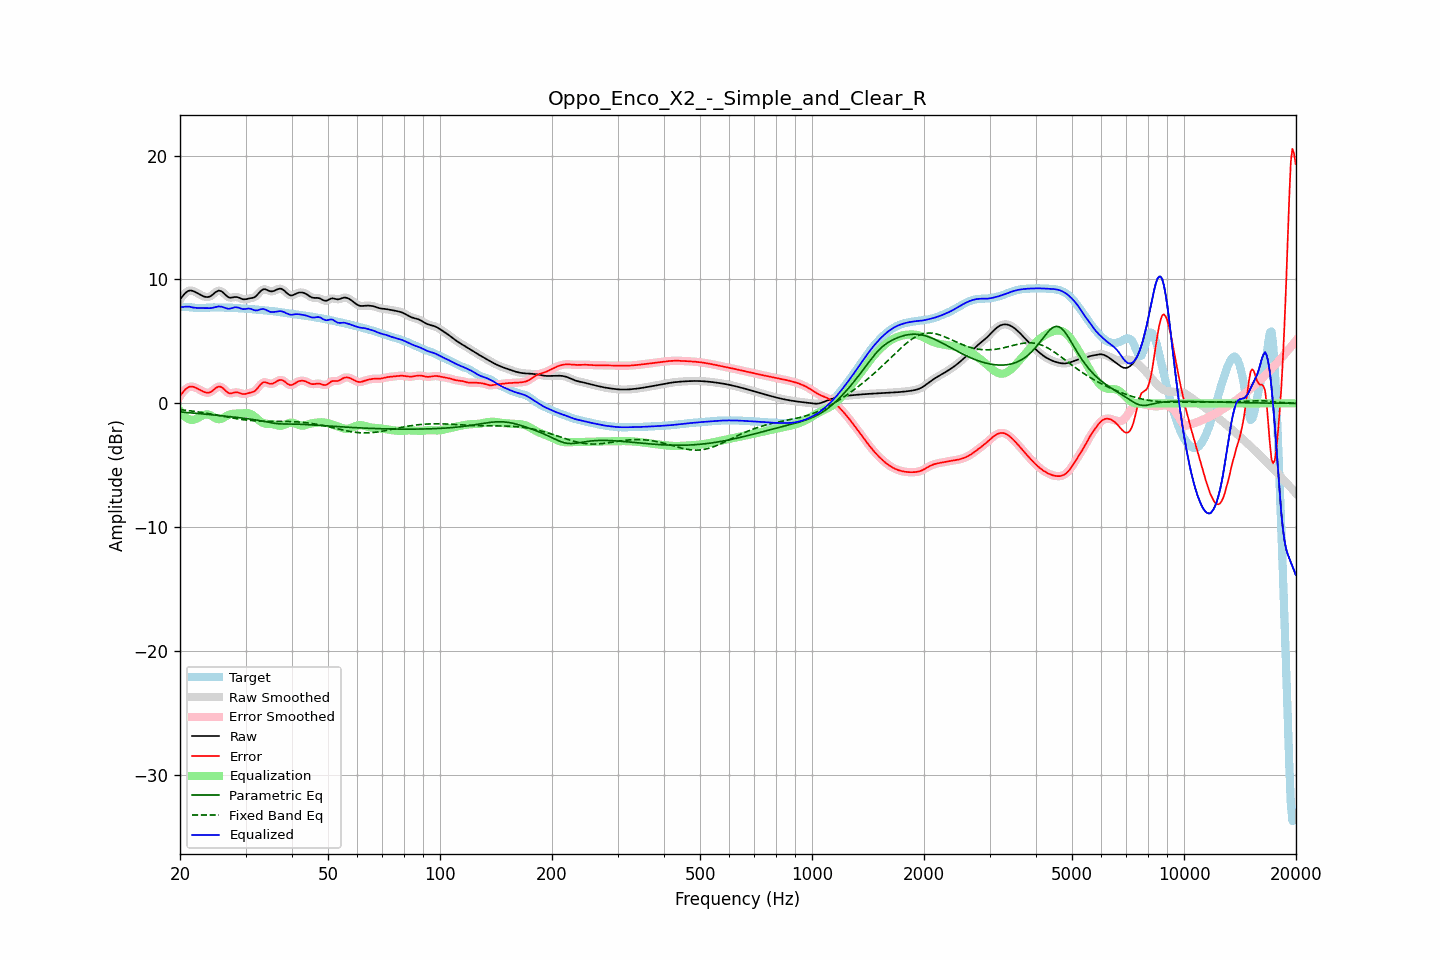

The table this chart was drawn from, first rows:
frequency, raw, error, smoothed, error_smoothed, equalization, parametric_eq, fixed_band_eq, equalized_raw, equalized_smoothed, target
20.00, 8.37, 0.58, 8.36, 0.58, -0.61, -0.69, -0.50, 7.77, 7.76, 7.79
20.20, 8.55, 0.76, 8.56, 0.77, -0.78, -0.70, -0.52, 7.77, 7.78, 7.79
20.40, 8.71, 0.92, 8.72, 0.93, -0.93, -0.71, -0.53, 7.78, 7.79, 7.79
20.61, 8.87, 1.08, 8.86, 1.08, -1.06, -0.72, -0.55, 7.81, 7.80, 7.79
20.81, 8.98, 1.20, 8.98, 1.20, -1.17, -0.73, -0.56, 7.81, 7.81, 7.78
21.02, 9.06, 1.29, 9.06, 1.29, -1.25, -0.75, -0.58, 7.81, 7.82, 7.77
21.23, 9.11, 1.35, 9.10, 1.34, -1.31, -0.76, -0.60, 7.80, 7.80, 7.76
21.44, 9.11, 1.36, 9.11, 1.36, -1.34, -0.77, -0.61, 7.77, 7.77, 7.75
21.66, 9.07, 1.34, 9.08, 1.34, -1.33, -0.78, -0.63, 7.74, 7.74, 7.73
21.87, 9.03, 1.31, 9.03, 1.31, -1.30, -0.79, -0.65, 7.72, 7.72, 7.72
22.09, 8.96, 1.25, 8.96, 1.25, -1.26, -0.80, -0.67, 7.71, 7.71, 7.71
22.31, 8.89, 1.19, 8.89, 1.19, -1.19, -0.81, -0.69, 7.70, 7.70, 7.70
22.54, 8.81, 1.12, 8.81, 1.12, -1.12, -0.83, -0.70, 7.70, 7.70, 7.69
22.76, 8.74, 1.05, 8.74, 1.05, -1.05, -0.84, -0.72, 7.70, 7.70, 7.69
22.99, 8.68, 0.98, 8.68, 0.98, -0.98, -0.85, -0.74, 7.70, 7.70, 7.70
23.22, 8.63, 0.92, 8.63, 0.92, -0.93, -0.86, -0.77, 7.70, 7.70, 7.70
23.45, 8.59, 0.88, 8.59, 0.88, -0.90, -0.87, -0.79, 7.69, 7.69, 7.71
23.69, 8.58, 0.86, 8.58, 0.86, -0.89, -0.89, -0.81, 7.69, 7.69, 7.73
23.92, 8.60, 0.86, 8.60, 0.87, -0.92, -0.90, -0.83, 7.68, 7.69, 7.74
24.16, 8.66, 0.91, 8.66, 0.92, -0.97, -0.91, -0.85, 7.69, 7.69, 7.74
24.40, 8.74, 0.99, 8.75, 1.00, -1.04, -0.92, -0.88, 7.71, 7.71, 7.75
24.65, 8.85, 1.10, 8.85, 1.10, -1.12, -0.94, -0.90, 7.74, 7.73, 7.75
24.89, 8.96, 1.21, 8.96, 1.21, -1.19, -0.95, -0.92, 7.77, 7.77, 7.75
25.14, 9.04, 1.30, 9.05, 1.30, -1.25, -0.96, -0.95, 7.80, 7.80, 7.75
25.39, 9.10, 1.36, 9.09, 1.35, -1.27, -0.97, -0.97, 7.83, 7.82, 7.74
25.65, 9.08, 1.35, 9.08, 1.35, -1.27, -0.99, -1.00, 7.82, 7.82, 7.74
25.91, 9.03, 1.30, 9.03, 1.29, -1.23, -1.00, -1.02, 7.80, 7.80, 7.73
26.16, 8.93, 1.20, 8.92, 1.19, -1.16, -1.01, -1.04, 7.76, 7.76, 7.73
26.43, 8.80, 1.07, 8.80, 1.07, -1.09, -1.03, -1.07, 7.71, 7.71, 7.73
26.69, 8.68, 0.95, 8.68, 0.95, -1.01, -1.04, -1.09, 7.67, 7.67, 7.73
26.96, 8.58, 0.85, 8.59, 0.86, -0.94, -1.06, -1.12, 7.64, 7.65, 7.73
27.23, 8.53, 0.80, 8.54, 0.81, -0.89, -1.07, -1.14, 7.64, 7.65, 7.73
27.50, 8.54, 0.81, 8.54, 0.81, -0.86, -1.08, -1.16, 7.68, 7.68, 7.72
27.77, 8.56, 0.84, 8.56, 0.84, -0.84, -1.10, -1.19, 7.72, 7.72, 7.71
28.05, 8.58, 0.88, 8.58, 0.88, -0.83, -1.11, -1.21, 7.76, 7.75, 7.70
28.33, 8.58, 0.89, 8.58, 0.89, -0.83, -1.13, -1.23, 7.76, 7.76, 7.69
28.62, 8.56, 0.88, 8.56, 0.88, -0.82, -1.14, -1.25, 7.74, 7.73, 7.68
28.90, 8.51, 0.84, 8.51, 0.84, -0.82, -1.16, -1.27, 7.69, 7.69, 7.67
29.19, 8.46, 0.80, 8.46, 0.80, -0.81, -1.17, -1.29, 7.65, 7.65, 7.66
29.48, 8.41, 0.75, 8.42, 0.76, -0.80, -1.19, -1.31, 7.61, 7.62, 7.65
29.78, 8.40, 0.76, 8.40, 0.76, -0.79, -1.21, -1.33, 7.61, 7.61, 7.65
30.08, 8.41, 0.77, 8.41, 0.77, -0.78, -1.22, -1.34, 7.62, 7.63, 7.64
30.38, 8.44, 0.81, 8.44, 0.81, -0.79, -1.24, -1.36, 7.65, 7.65, 7.63
30.68, 8.47, 0.85, 8.46, 0.84, -0.81, -1.26, -1.37, 7.66, 7.65, 7.62
30.99, 8.49, 0.88, 8.49, 0.88, -0.86, -1.28, -1.38, 7.63, 7.63, 7.61
31.30, 8.51, 0.91, 8.51, 0.91, -0.93, -1.30, -1.39, 7.58, 7.58, 7.60
31.61, 8.55, 0.96, 8.56, 0.97, -1.02, -1.31, -1.41, 7.53, 7.54, 7.59
31.93, 8.62, 1.05, 8.63, 1.06, -1.13, -1.33, -1.41, 7.50, 7.51, 7.58
32.24, 8.75, 1.18, 8.75, 1.19, -1.24, -1.36, -1.42, 7.51, 7.51, 7.56
32.57, 8.89, 1.34, 8.89, 1.34, -1.35, -1.38, -1.43, 7.54, 7.54, 7.55
32.89, 9.04, 1.51, 9.04, 1.50, -1.45, -1.40, -1.43, 7.59, 7.58, 7.54
33.22, 9.15, 1.63, 9.15, 1.62, -1.54, -1.42, -1.44, 7.61, 7.61, 7.52
33.55, 9.22, 1.71, 9.21, 1.69, -1.60, -1.45, -1.44, 7.62, 7.61, 7.51
33.89, 9.21, 1.71, 9.21, 1.70, -1.64, -1.47, -1.44, 7.57, 7.57, 7.50
34.23, 9.16, 1.67, 9.16, 1.67, -1.65, -1.50, -1.45, 7.51, 7.51, 7.49
34.57, 9.10, 1.62, 9.10, 1.62, -1.66, -1.52, -1.45, 7.44, 7.45, 7.48
34.92, 9.05, 1.58, 9.06, 1.59, -1.66, -1.55, -1.45, 7.39, 7.40, 7.47
35.27, 9.04, 1.58, 9.04, 1.59, -1.67, -1.57, -1.45, 7.37, 7.38, 7.46
35.62, 9.06, 1.62, 9.06, 1.62, -1.69, -1.59, -1.45, 7.37, 7.38, 7.44
35.97, 9.11, 1.68, 9.11, 1.69, -1.72, -1.61, -1.45, 7.39, 7.39, 7.43
... 635 more rows
